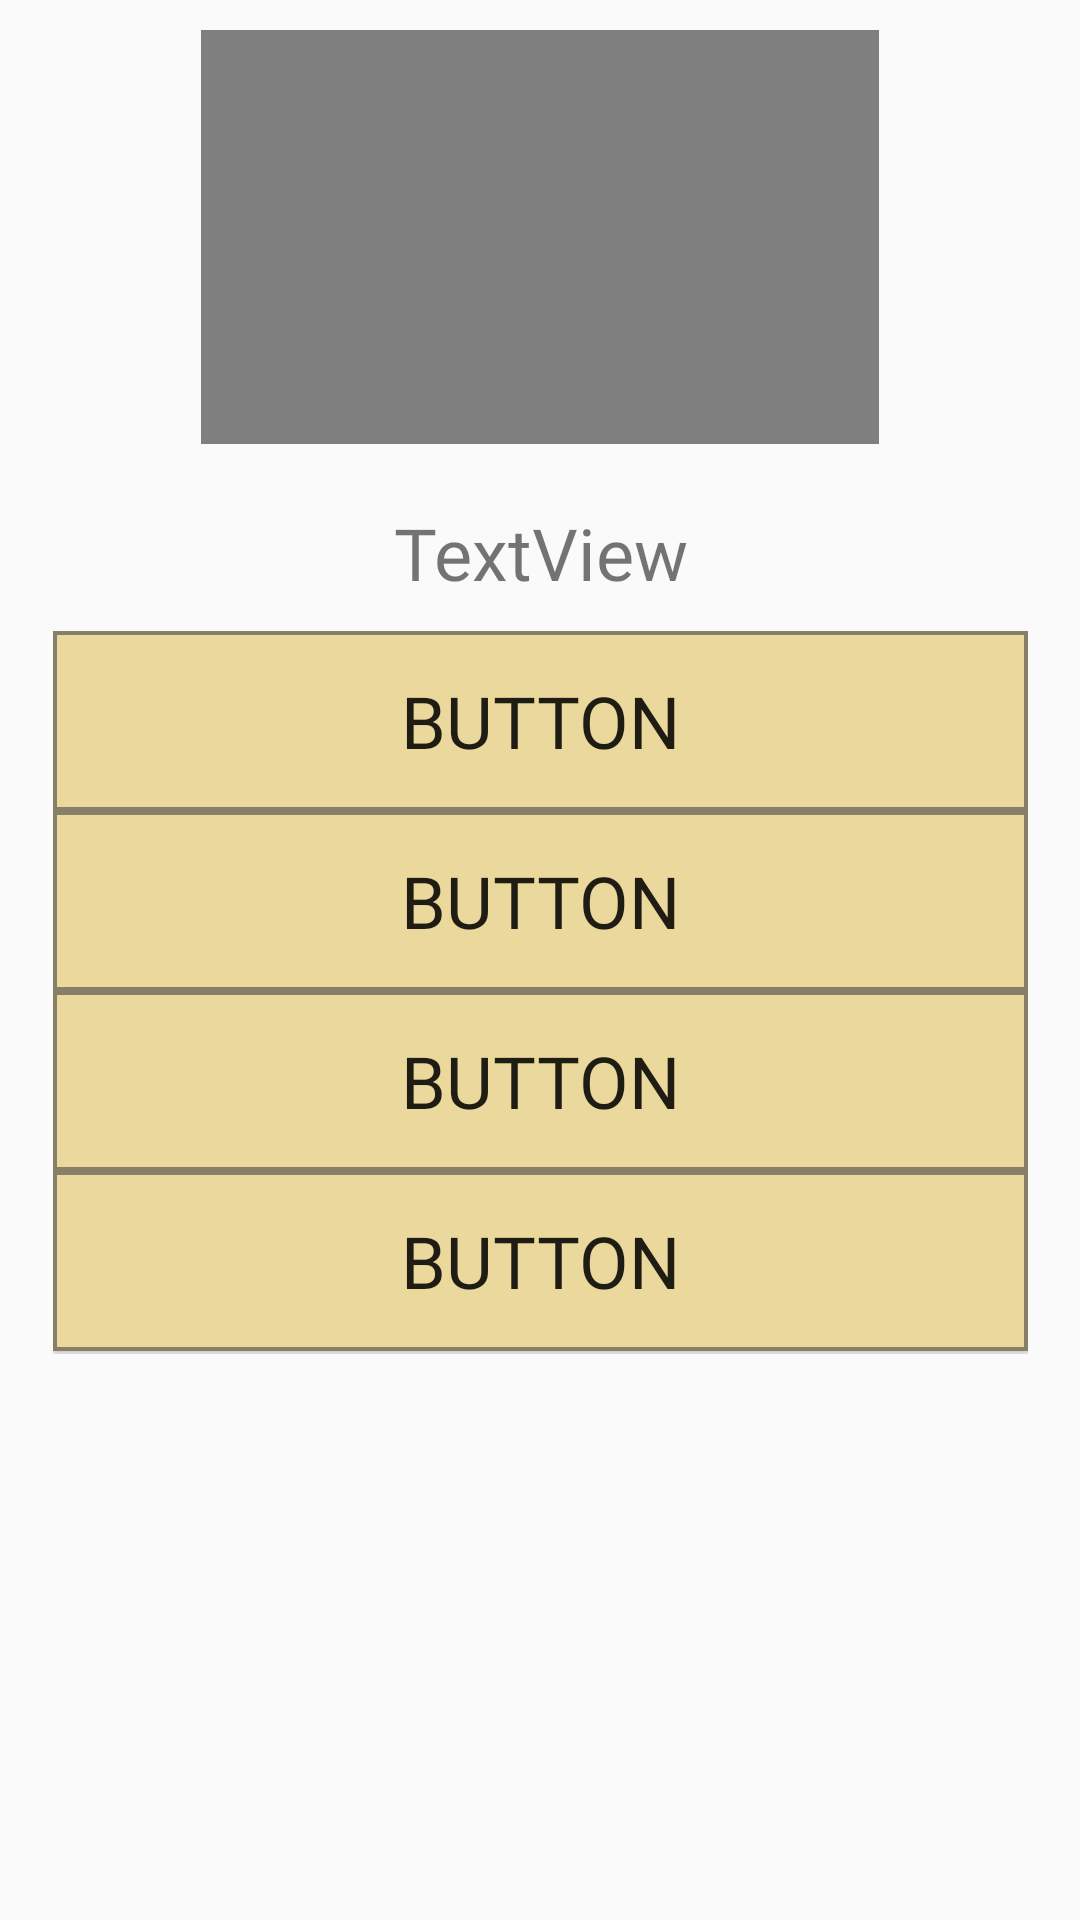

This screen was rendered from an Android layout file. Write that file and the resources it references.
<!-- AndroidManifest.xml: application theme Theme.AppCompat.Light.NoActionBar -->
<!-- res/layout/fragment_video__texto.xml -->
<?xml version="1.0" encoding="utf-8"?>
<FrameLayout xmlns:android="http://schemas.android.com/apk/res/android"
    xmlns:app="http://schemas.android.com/apk/res-auto"
    xmlns:tools="http://schemas.android.com/tools"
    android:layout_width="match_parent"
    android:layout_height="match_parent"
    tools:context="com.example.lotr_trivial.FragmentosPregunta.Video_Texto">

    

    <androidx.constraintlayout.widget.ConstraintLayout
        android:id="@+id/constraint"
        android:layout_width="match_parent"
        android:layout_height="match_parent">

        <LinearLayout
            android:layout_width="325dp"
            android:layout_height="241dp"
            android:layout_marginStart="100dp"
            android:layout_marginTop="10dp"
            android:layout_marginEnd="100dp"
            android:orientation="vertical"
            app:layout_constraintEnd_toEndOf="parent"
            app:layout_constraintStart_toStartOf="parent"
            app:layout_constraintTop_toBottomOf="@+id/pregunta8">

            <Button
                android:id="@+id/respuesta1_8"
                android:layout_width="match_parent"
                android:layout_height="60sp"
                android:background="@drawable/custombutton"
                android:fontFamily="@font/customfont"
                android:text="Button"
                android:textSize="24sp" />

            <Button
                android:id="@+id/respuesta2_8"
                android:layout_width="match_parent"
                android:layout_height="60sp"
                android:background="@drawable/custombutton"
                android:fontFamily="@font/customfont"
                android:text="Button"
                android:textSize="24sp" />

            <Button
                android:id="@+id/respuesta3_8"
                android:layout_width="match_parent"
                android:layout_height="60sp"
                android:background="@drawable/custombutton"
                android:fontFamily="@font/customfont"
                android:text="Button"
                android:textSize="24sp" />

            <Button
                android:id="@+id/respuesta4_8"
                android:layout_width="match_parent"
                android:layout_height="60sp"
                android:background="@drawable/custombutton"
                android:fontFamily="@font/customfont"
                android:text="Button"
                android:textSize="24sp" />

        </LinearLayout>

        <TextView
            android:id="@+id/pregunta8"
            android:layout_width="wrap_content"
            android:layout_height="wrap_content"
            android:layout_marginStart="100dp"
            android:layout_marginTop="20dp"
            android:layout_marginEnd="100dp"
            android:fontFamily="@font/customfont"
            android:text="TextView"
            android:textAlignment="center"
            android:textSize="24sp"
            app:layout_constraintEnd_toEndOf="parent"
            app:layout_constraintStart_toStartOf="parent"
            app:layout_constraintTop_toBottomOf="@+id/videoView" />

        <VideoView
            android:id="@+id/videoView"
            android:layout_width="226dp"
            android:layout_height="138dp"
            android:layout_marginStart="20dp"
            android:layout_marginTop="10dp"
            android:layout_marginEnd="20dp"
            app:layout_constraintEnd_toEndOf="parent"
            app:layout_constraintStart_toStartOf="parent"
            app:layout_constraintTop_toTopOf="parent" />

    </androidx.constraintlayout.widget.ConstraintLayout>

</FrameLayout>
<!-- resources referenced by this layout -->
<resources>
  <!-- drawable custombutton (drawable) -->
  <?xml version="1.0" encoding="utf-8"?>
  <shape xmlns:android="http://schemas.android.com/apk/res/android" android:shape="rectangle">
      <solid android:color="#EBD89C"/>
      <stroke android:width="4px"
          android:color="#877f67"/>
  
  </shape>
</resources>
